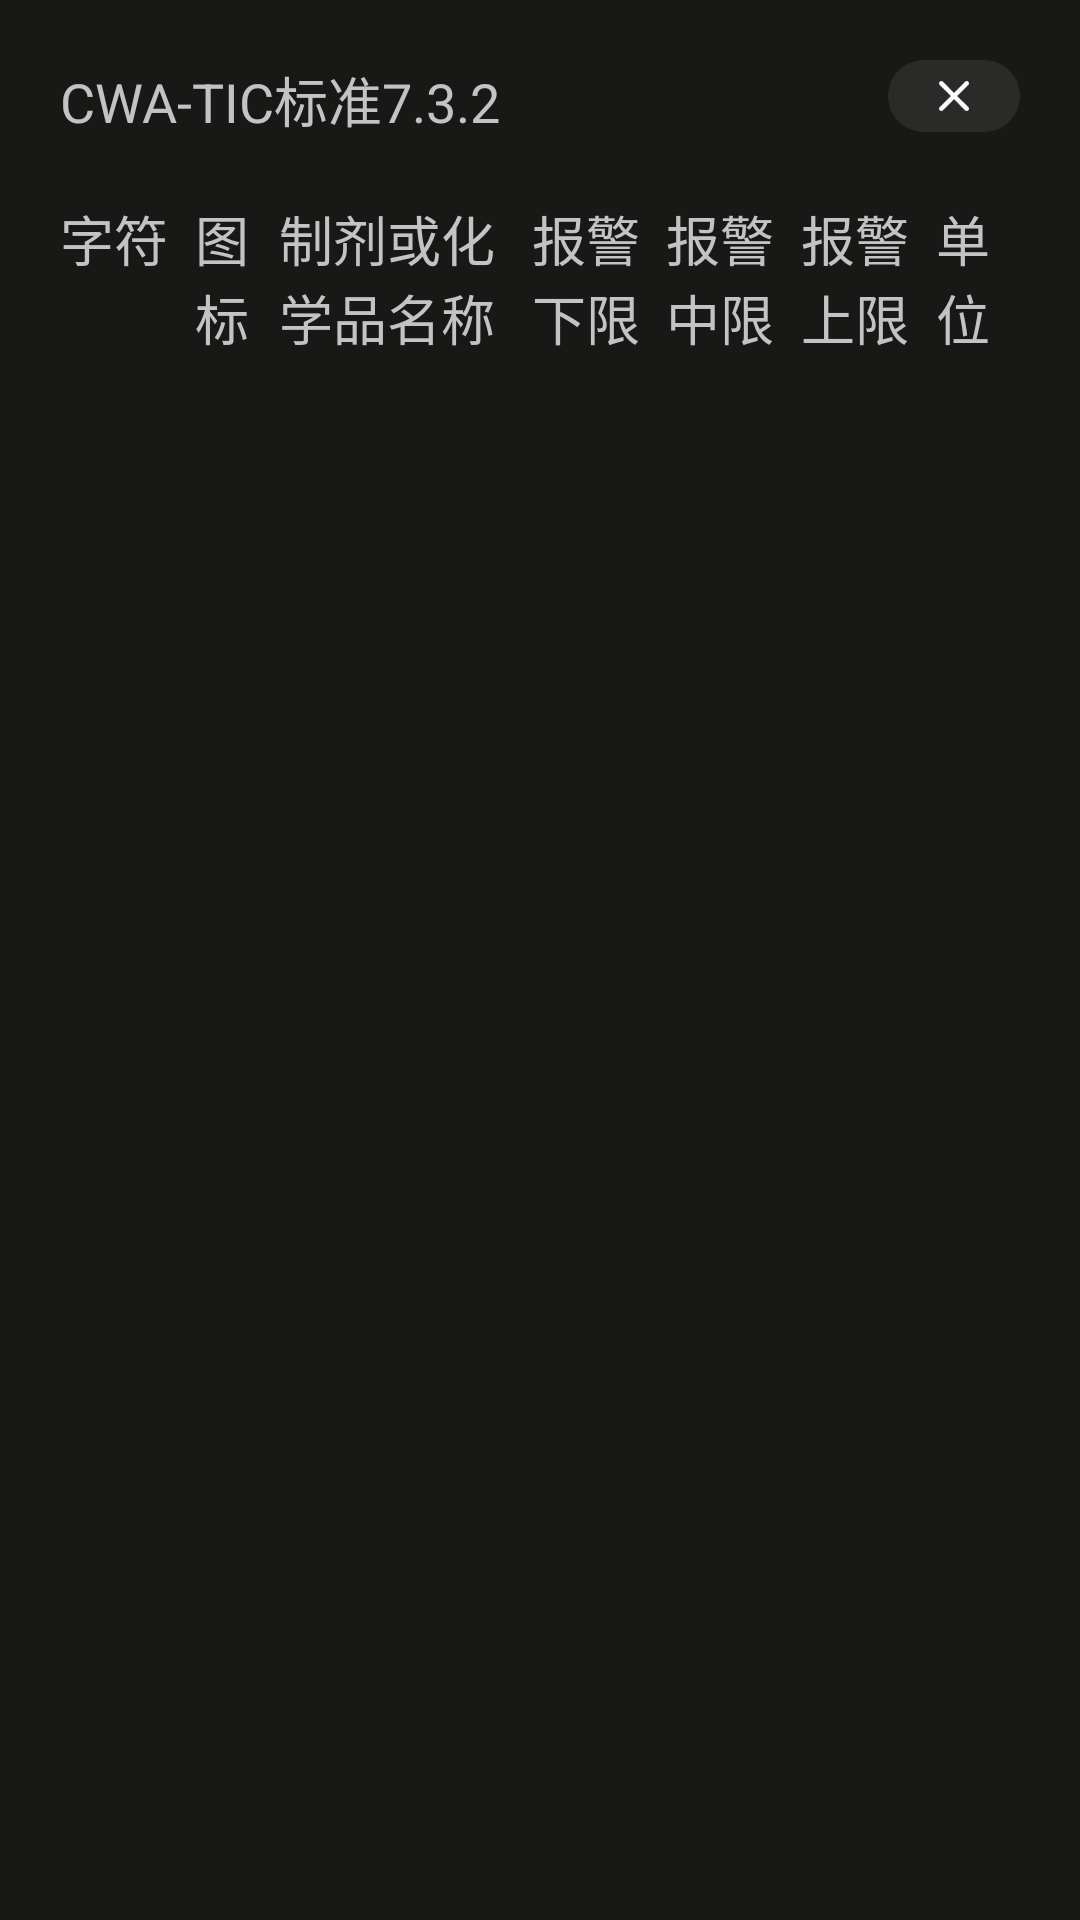

Android layout source for this screen:
<!-- AndroidManifest.xml: application theme Theme.Cbrn -->
<!-- res/layout/fragment_cwa.xml -->
<?xml version="1.0" encoding="utf-8"?>
<androidx.constraintlayout.widget.ConstraintLayout xmlns:android="http://schemas.android.com/apk/res/android"
    xmlns:app="http://schemas.android.com/apk/res-auto"
    android:background="@color/navigation"
    android:padding="20dp"
    android:layout_width="match_parent"
    android:layout_height="match_parent">

    <TextView
        android:id="@+id/title"
        android:textColor="@color/un_select_color"
        app:layout_constraintTop_toTopOf="parent"
        app:layout_constraintStart_toStartOf="parent"
        android:text="CWA-TIC标准7.3.2"
        android:textSize="18sp"
        android:layout_width="wrap_content"
        android:layout_height="wrap_content"/>
    <TextView
        android:id="@+id/cancel"
        android:background="@mipmap/ic_cancel"
        app:layout_constraintTop_toTopOf="parent"
        app:layout_constraintEnd_toEndOf="parent"
        android:layout_width="wrap_content"
        android:layout_height="wrap_content"/>
    <TextView
        android:layout_marginTop="20dp"
        style="@style/textStyle"
        android:id="@+id/chart"
        app:layout_constraintTop_toBottomOf="@id/title"
        app:layout_constraintStart_toStartOf="parent"
        app:layout_constraintEnd_toStartOf="@id/icon"
        app:layout_constraintHorizontal_weight="0.8"
        android:text="字符"
        />
    <TextView
        app:layout_constraintTop_toTopOf="@id/chart"
        app:layout_constraintStart_toEndOf="@id/chart"
        app:layout_constraintEnd_toStartOf="@id/name"
        app:layout_constraintHorizontal_weight="0.5"
        android:id="@+id/icon"
        style="@style/textStyle"
        android:text="图标"
        />
    <TextView
        app:layout_constraintTop_toTopOf="@id/chart"
        app:layout_constraintStart_toEndOf="@id/icon"
        app:layout_constraintEnd_toStartOf="@id/min"
        app:layout_constraintHorizontal_weight="1.5"
        android:id="@+id/name"
        style="@style/textStyle"
        android:text="制剂或化学品名称"
        />
    <TextView
        app:layout_constraintTop_toTopOf="@id/chart"
        app:layout_constraintStart_toEndOf="@id/name"
        app:layout_constraintEnd_toStartOf="@id/mid"
        app:layout_constraintHorizontal_weight="0.8"
        android:id="@+id/min"
        style="@style/textStyle"
        android:text="报警下限"
        />
    <TextView
        app:layout_constraintTop_toTopOf="@id/chart"
        app:layout_constraintStart_toEndOf="@id/min"
        app:layout_constraintEnd_toStartOf="@id/max"
        app:layout_constraintHorizontal_weight="0.8"
        android:id="@+id/mid"
        style="@style/textStyle"
        android:text="报警中限"
        />
    <TextView
        app:layout_constraintTop_toTopOf="@id/chart"
        app:layout_constraintStart_toEndOf="@id/mid"
        app:layout_constraintEnd_toEndOf="@id/unit"
        app:layout_constraintHorizontal_weight="0.8"
        android:id="@+id/max"
        style="@style/textStyle"
        android:text="报警上限"
        />
    <TextView
        app:layout_constraintTop_toTopOf="@id/chart"
        app:layout_constraintStart_toEndOf="@id/max"
        app:layout_constraintEnd_toEndOf="parent"
        app:layout_constraintHorizontal_weight="0.5"
        android:id="@+id/unit"
        style="@style/textStyle"
        android:text="单位"
        />
    <androidx.recyclerview.widget.RecyclerView
        android:id="@+id/recyclerView"
        app:layout_constraintTop_toBottomOf="@id/chart"
        app:layout_constraintStart_toStartOf="parent"
        app:layout_constraintEnd_toEndOf="parent"
        app:layout_constraintBottom_toBottomOf="parent"
        android:layout_width="0dp"
        android:layout_height="0dp"/>

</androidx.constraintlayout.widget.ConstraintLayout>
<!-- resources referenced by this layout -->
<resources>
  <color name="navigation">#181816</color>
  <color name="un_select_color">#C3C3C3</color>
  <!-- mipmap ic_cancel: png bitmap (mipmap-hdpi, 891 bytes) -->
  <style name="textStyle">
          <item name="android:layout_height">wrap_content</item>
          <item name="android:layout_width">0dp</item>
          <item name="android:textSize">18sp</item>
          <item name="android:textColor">@color/un_select_color</item>
      </style>
  <style name="Theme.Cbrn" parent="Theme.AppCompat.Light.NoActionBar">
          
          <item name="colorPrimary">@color/blue</item>
          <item name="colorPrimaryVariant">@color/transparent</item>
          <item name="colorOnPrimary">@color/white</item>
          
          <item name="colorSecondary">@color/teal_200</item>
          <item name="colorSecondaryVariant">@color/teal_700</item>
          <item name="colorOnSecondary">@color/black</item>
          <item name="android:statusBarColor" tools:targetApi="l">@color/teal_200</item>
          <item name="android:navigationBarColor">@color/teal_200</item>
          
          <item name="android:windowTranslucentStatus">true</item>
          <item name="android:windowNoTitle">true</item>
          <item name="android:windowIsTranslucent">true</item>
          <item name="android:windowActivityTransitions">true</item>
          <item name="android:windowAnimationStyle">@style/ActivityAnim</item>
      </style>
  <color name="blue">#178FFF</color>
  <color name="transparent">#00000000</color>
  <color name="white">#FFFFFFFF</color>
  <color name="teal_200">#FF03DAC5</color>
  <color name="teal_700">#FF018786</color>
  <color name="black">#FF000000</color>
  <style name="ActivityAnim" parent="@android:style/Animation.Activity">
          <item name="android:activityOpenEnterAnimation">@anim/activity_enter</item>
          <item name="android:activityOpenExitAnimation">@anim/activity_exit</item>
          <item name="android:activityCloseEnterAnimation">@anim/activity_close_enter</item>
          <item name="android:activityCloseExitAnimation">@anim/activity_close_exit</item>
      </style>
</resources>
